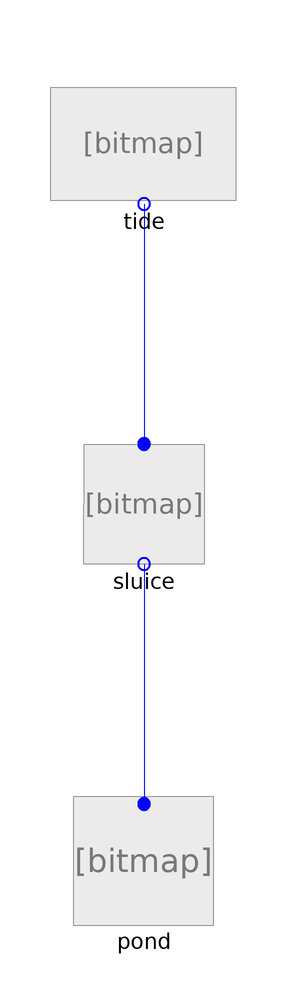

Above is the diagram view of the following Modelica model: its components placed by their Placement annotations and its connect equations drawn as lines.

model SluiceTest
      Tide tide annotation(
        Placement(transformation(origin = {0, 60}, extent = {{-10, -10}, {10, 10}})));
      Pond pond annotation(
        Placement(transformation(origin = {0, -60}, extent = {{-10, -10}, {10, 10}})));
      Components.Sluice sluice annotation(
        Placement(transformation(extent = {{-10, -10}, {10, 10}})));
    equation
      connect(tide.tidePort, sluice.port_in) annotation(
        Line(points = {{0, 50}, {0, 10}}, color = {0, 0, 255}));
      connect(sluice.port_out, pond.pondPort) annotation(
        Line(points = {{0, -10}, {0, -50}}, color = {0, 0, 255}));
      annotation(
        __OpenModelica_simulationFlags(lv = "LOG_STDOUT,LOG_ASSERT,LOG_STATS", s = "dassl", variableFilter = ".*"),
  experiment(StartTime = 0, StopTime = 86400, Tolerance = 1e-06, Interval = 60),
  __OpenModelica_commandLineOptions = "--matchingAlgorithm=PFPlusExt --indexReductionMethod=dynamicStateSelection -d=initialization,NLSanalyticJacobian");
    end SluiceTest;